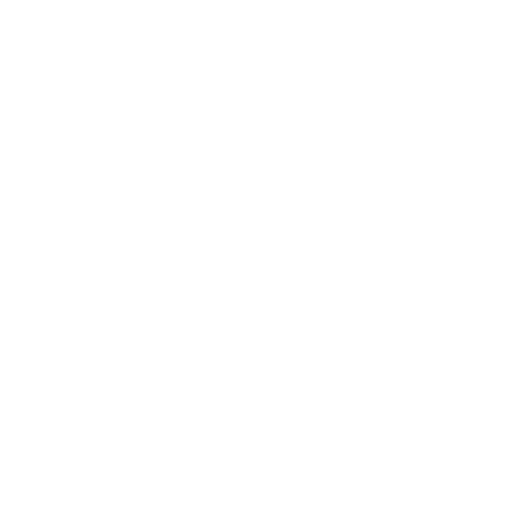
t = 0.00 s
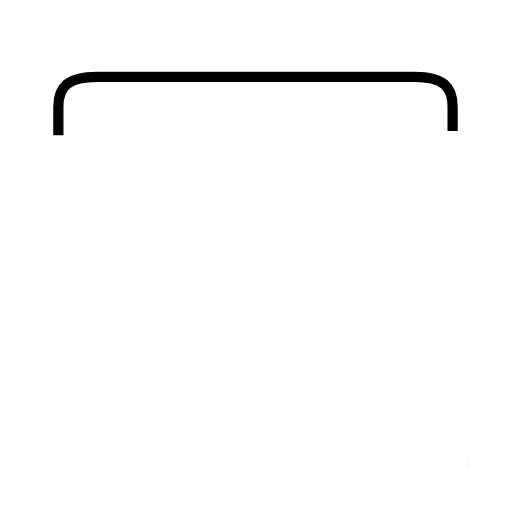
t = 1.42 s
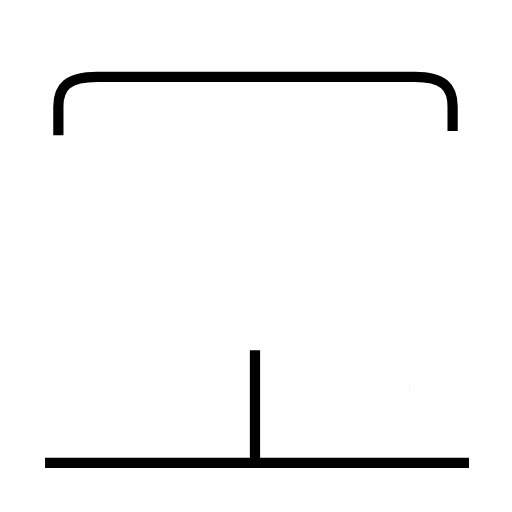
t = 2.98 s
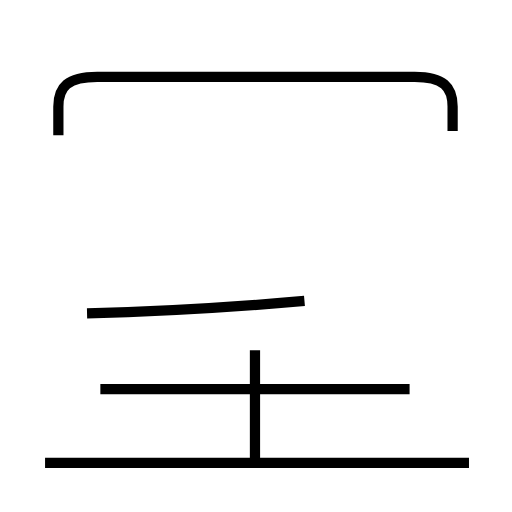
t = 4.52 s
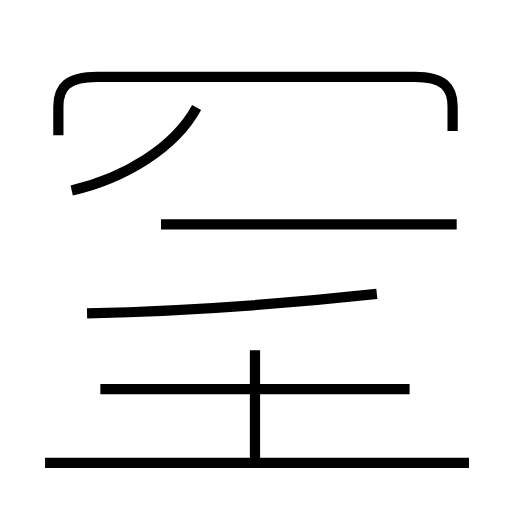
t = 6.05 s
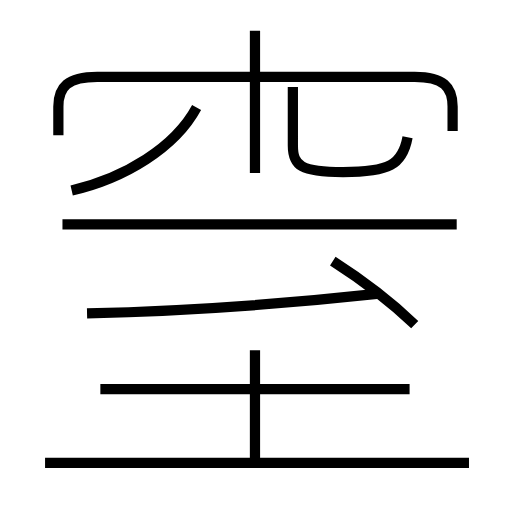
t = 7.67 s

The animated SVG that drew these frames (rendered in a browser with its animation timeline set to each time). Animation: 10 SMIL elements (animate=10); one cycle of 7.67 s.

<?xml version='1.0' encoding='utf-8'?>
<svg viewBox="0.0 -6.0 50.0 50.0" version="1.1" xmlns="http://www.w3.org/2000/svg"><rect x="-1000" y="-1000" width="2000" height="2000" stroke="white" fill="white" /><g style="fill:none;stroke:#000000;stroke-width:1"><path d="M 44.2 -31.2 L 44.2 -33.6 C 44.2 -35.5 43.3 -36.5 40.5 -36.5 L 9.5 -36.5 C 6.6 -36.5 5.7 -35.5 5.7 -33.6 L 5.7 -30.8 " transform="translate(0.0 38.0)" stroke-dasharray="47.16305276914139" stroke-dashoffset="47.16305276914139"><animate attributeName="stroke-dashoffset" from="47.16305276914139" to="0" dur="1.4148915830742417s" begin="0s" fill="freeze" /></path><path d="M 45.8 1.2 L 4.4 1.2 " transform="translate(0.0 38.0)" stroke-dasharray="41.4" stroke-dashoffset="41.4"><animate attributeName="stroke-dashoffset" from="41.4" to="0" dur="1.242s" begin="1.4148915830742417s" fill="freeze" /></path><path d="M 24.9 0.9 L 24.9 -9.8 " transform="translate(0.0 38.0)" stroke-dasharray="10.700000000000001" stroke-dashoffset="10.700000000000001"><animate attributeName="stroke-dashoffset" from="10.700000000000001" to="0" dur="0.321s" begin="2.6568915830742417s" fill="freeze" /></path><path d="M 40.0 -6.0 L 9.8 -6.0 " transform="translate(0.0 38.0)" stroke-dasharray="30.2" stroke-dashoffset="30.2"><animate attributeName="stroke-dashoffset" from="30.2" to="0" dur="0.9059999999999999s" begin="2.977891583074242s" fill="freeze" /></path><path d="M 8.5 -13.4 C 17.4 -13.6 27.6 -14.3 36.8 -15.3 " transform="translate(0.0 38.0)" stroke-dasharray="28.37185245245048" stroke-dashoffset="28.37185245245048"><animate attributeName="stroke-dashoffset" from="28.37185245245048" to="0" dur="0.8511555735735143s" begin="3.8838915830742415s" fill="freeze" /></path><path d="M 7.0 -25.4 C 12.2 -26.6 17.1 -29.6 19.2 -33.5 " transform="translate(0.0 38.0)" stroke-dasharray="15.056110348611757" stroke-dashoffset="15.056110348611757"><animate attributeName="stroke-dashoffset" from="15.056110348611757" to="0" dur="0.4516833104583527s" begin="4.735047156647756s" fill="freeze" /></path><path d="M 44.6 -22.1 L 6.1 -22.1 " transform="translate(0.0 38.0)" stroke-dasharray="38.5" stroke-dashoffset="38.5"><animate attributeName="stroke-dashoffset" from="38.5" to="0" dur="1.155s" begin="5.186730467106108s" fill="freeze" /></path><path d="M 40.5 -12.3 C 38.1 -14.6 35.0 -16.9 32.5 -18.5 " transform="translate(0.0 38.0)" stroke-dasharray="10.13575337527788" stroke-dashoffset="10.13575337527788"><animate attributeName="stroke-dashoffset" from="10.13575337527788" to="0" dur="0.30407260125833635s" begin="6.3417304671061085s" fill="freeze" /></path><path d="M 24.9 -27.1 L 24.9 -41.0 " transform="translate(0.0 38.0)" stroke-dasharray="13.899999999999999" stroke-dashoffset="13.899999999999999"><animate attributeName="stroke-dashoffset" from="13.899999999999999" to="0" dur="0.4169999999999999s" begin="6.645803068364445s" fill="freeze" /></path><path d="M 39.8 -30.6 C 39.3 -27.9 38.0 -27.2 33.5 -27.2 C 29.4 -27.2 28.6 -27.8 28.6 -29.8 L 28.6 -35.5" transform="translate(0.0 38.0)" stroke-dasharray="20.17319164582821" stroke-dashoffset="20.17319164582821"><animate attributeName="stroke-dashoffset" from="20.17319164582821" to="0" dur="0.6051957493748463s" begin="7.0628030683644445s" fill="freeze" /></path></g></svg>
